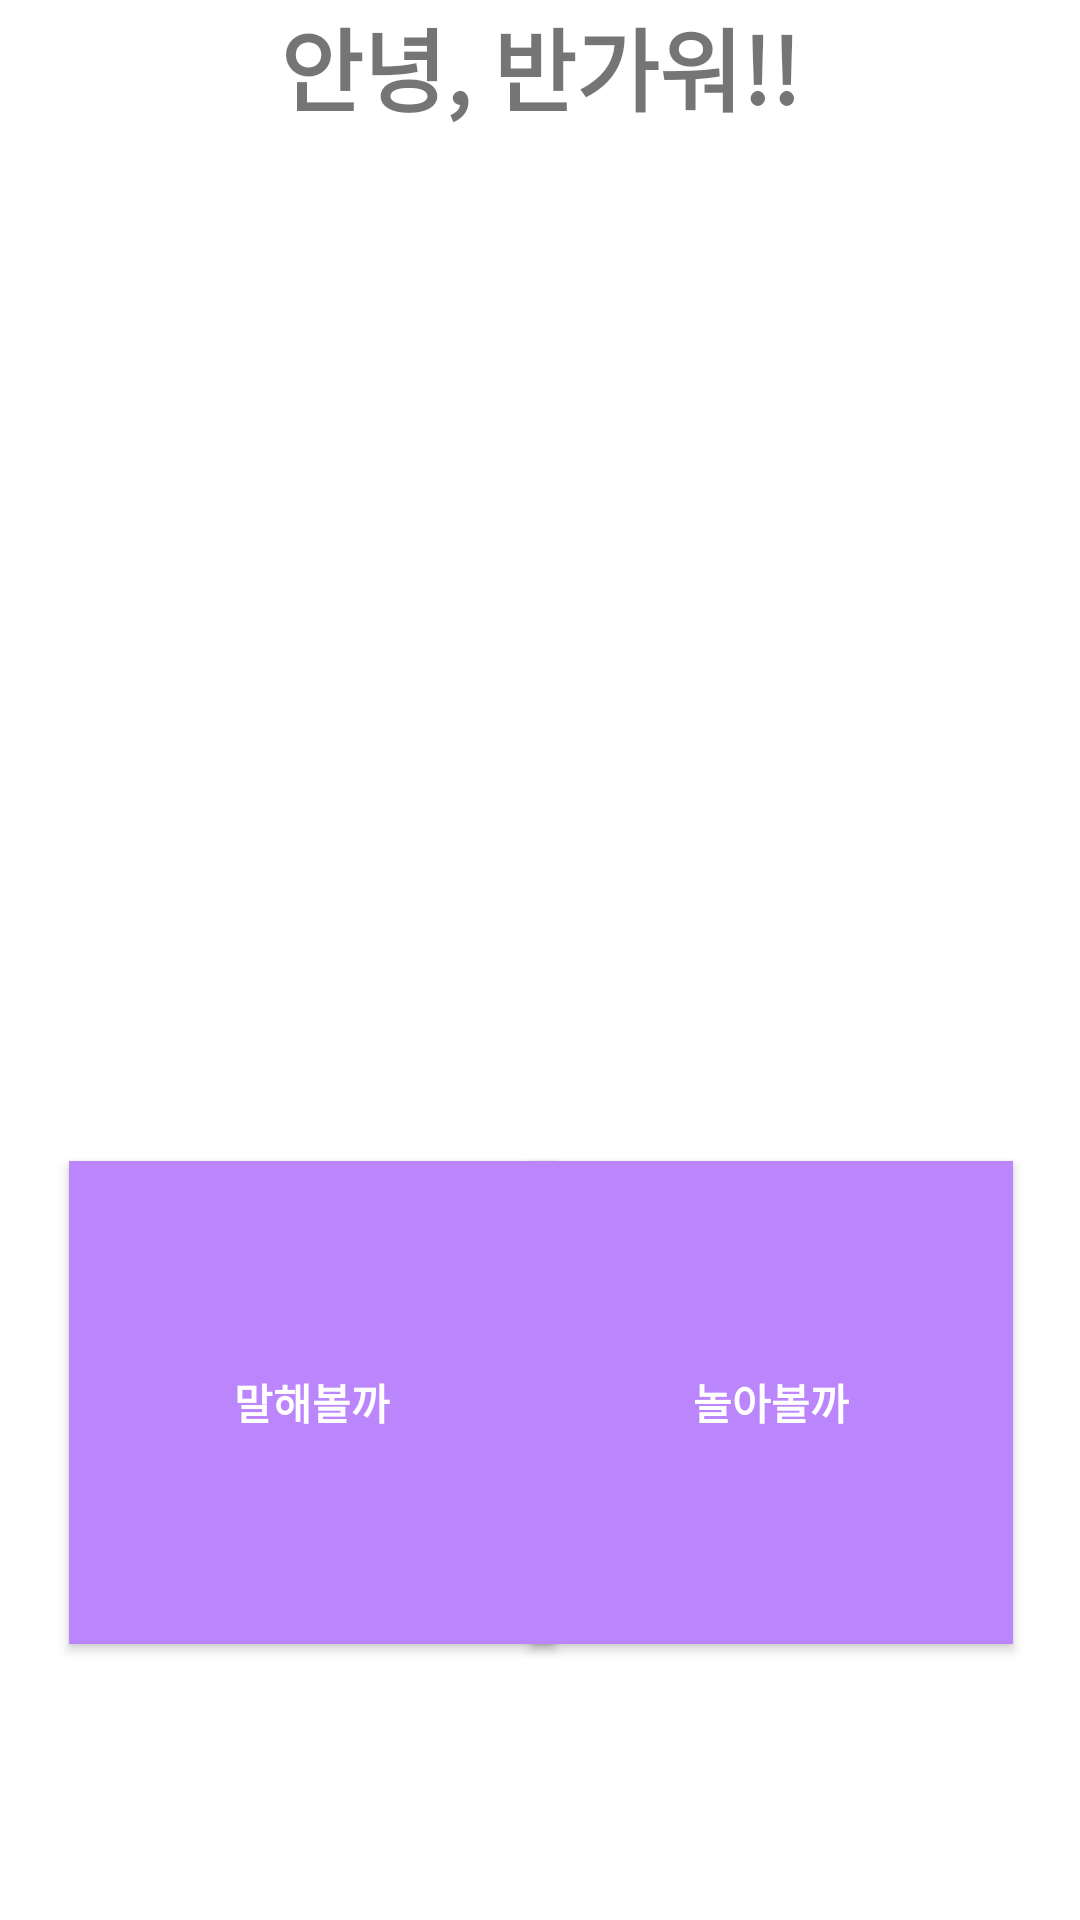

Reconstruct the res/layout file that produces this screen, plus the resources it refers to.
<!-- AndroidManifest.xml: activity theme Theme.Edutainment.Fullscreen -->
<!-- res/layout/activity_main.xml -->
<?xml version="1.0" encoding="utf-8"?>
<androidx.constraintlayout.widget.ConstraintLayout xmlns:android="http://schemas.android.com/apk/res/android"
    xmlns:app="http://schemas.android.com/apk/res-auto"
    xmlns:tools="http://schemas.android.com/tools"
    android:layout_width="match_parent"
    android:layout_height="match_parent"
    tools:context=".MainActivity"
    android:background="#ffffff">


    <androidx.appcompat.widget.AppCompatButton
        android:id="@+id/SpeakButton"
        android:layout_width="162dp"
        android:layout_height="161dp"
        android:layout_marginBottom="92dp"
        android:background="@color/purple_200"
        android:text="말해볼까"
        android:textStyle="bold"
        android:textColor="@color/material_dynamic_neutral_variant100"
        app:layout_constraintBottom_toBottomOf="parent"
        app:layout_constraintEnd_toEndOf="parent"
        app:layout_constraintHorizontal_bias="0.116"
        app:layout_constraintStart_toStartOf="parent" />

    <androidx.appcompat.widget.AppCompatButton
        android:id="@+id/PlayButton"
        android:layout_width="161dp"
        android:layout_height="161dp"
        android:layout_marginBottom="92dp"
        android:background="@color/purple_200"
        android:text="놀아볼까"
        android:textStyle="bold"
        android:textColor="@color/material_dynamic_neutral_variant100"
        app:layout_constraintBottom_toBottomOf="parent"
        app:layout_constraintEnd_toEndOf="parent"
        app:layout_constraintHorizontal_bias="0.888"
        app:layout_constraintStart_toStartOf="parent" />

    <TextView
        android:id="@+id/textView"
        android:layout_width="wrap_content"
        android:layout_height="wrap_content"
        android:text="안녕, 반가워!!"
        android:textSize="30sp"
        android:textStyle="bold"
        app:layout_constraintEnd_toEndOf="parent"
        app:layout_constraintStart_toStartOf="parent"
        tools:ignore="MissingConstraints"
        tools:layout_editor_absoluteY="323dp" />

</androidx.constraintlayout.widget.ConstraintLayout>
<!-- resources referenced by this layout -->
<resources>
  <style name="Theme.Edutainment.Fullscreen" parent="Theme.Edutainment">
          <item name="android:actionBarStyle">@style/Widget.Theme.Edutainment.ActionBar.Fullscreen
          </item>
          <item name="android:windowActionBarOverlay">true</item>
          <item name="android:windowBackground">@null</item>
      </style>
  <style name="Theme.Edutainment" parent="Theme.MaterialComponents.DayNight.DarkActionBar">
          
          <item name="colorPrimary">@color/purple_500</item>
          <item name="colorPrimaryVariant">@color/purple_700</item>
          <item name="colorOnPrimary">@color/white</item>
          
          <item name="colorSecondary">@color/teal_200</item>
          <item name="colorSecondaryVariant">@color/teal_700</item>
          <item name="colorOnSecondary">@color/black</item>
          
          <item name="android:statusBarColor">?attr/colorPrimaryVariant</item>
          
      </style>
  <style name="Widget.Theme.Edutainment.ActionBar.Fullscreen" parent="Widget.AppCompat.ActionBar">
          <item name="android:background">@color/black_overlay</item>
      </style>
  <!-- not gathered from this repository: default colours our renderer supplied (Android Studio template values) -->
  <color name="purple_200">#FFBB86FC</color>
  <color name="purple_500">#FF6200EE</color>
  <color name="purple_700">#FF3700B3</color>
  <color name="teal_200">#FF03DAC5</color>
  <color name="teal_700">#FF018786</color>
  <color name="black">#FF000000</color>
  <color name="white">#FFFFFFFF</color>
</resources>
